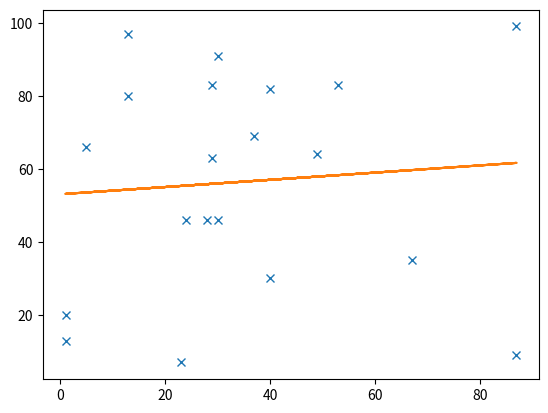

Source code (Python):
import numpy as np
import matplotlib.pylab as plt

x=np.random.randint(0,100,20)
y=np.random.randint(0,100,20)

m,c=np.polyfit(x,y,1)

plt.plot(x,y,'x')
plt.plot(x,(m*x+c))